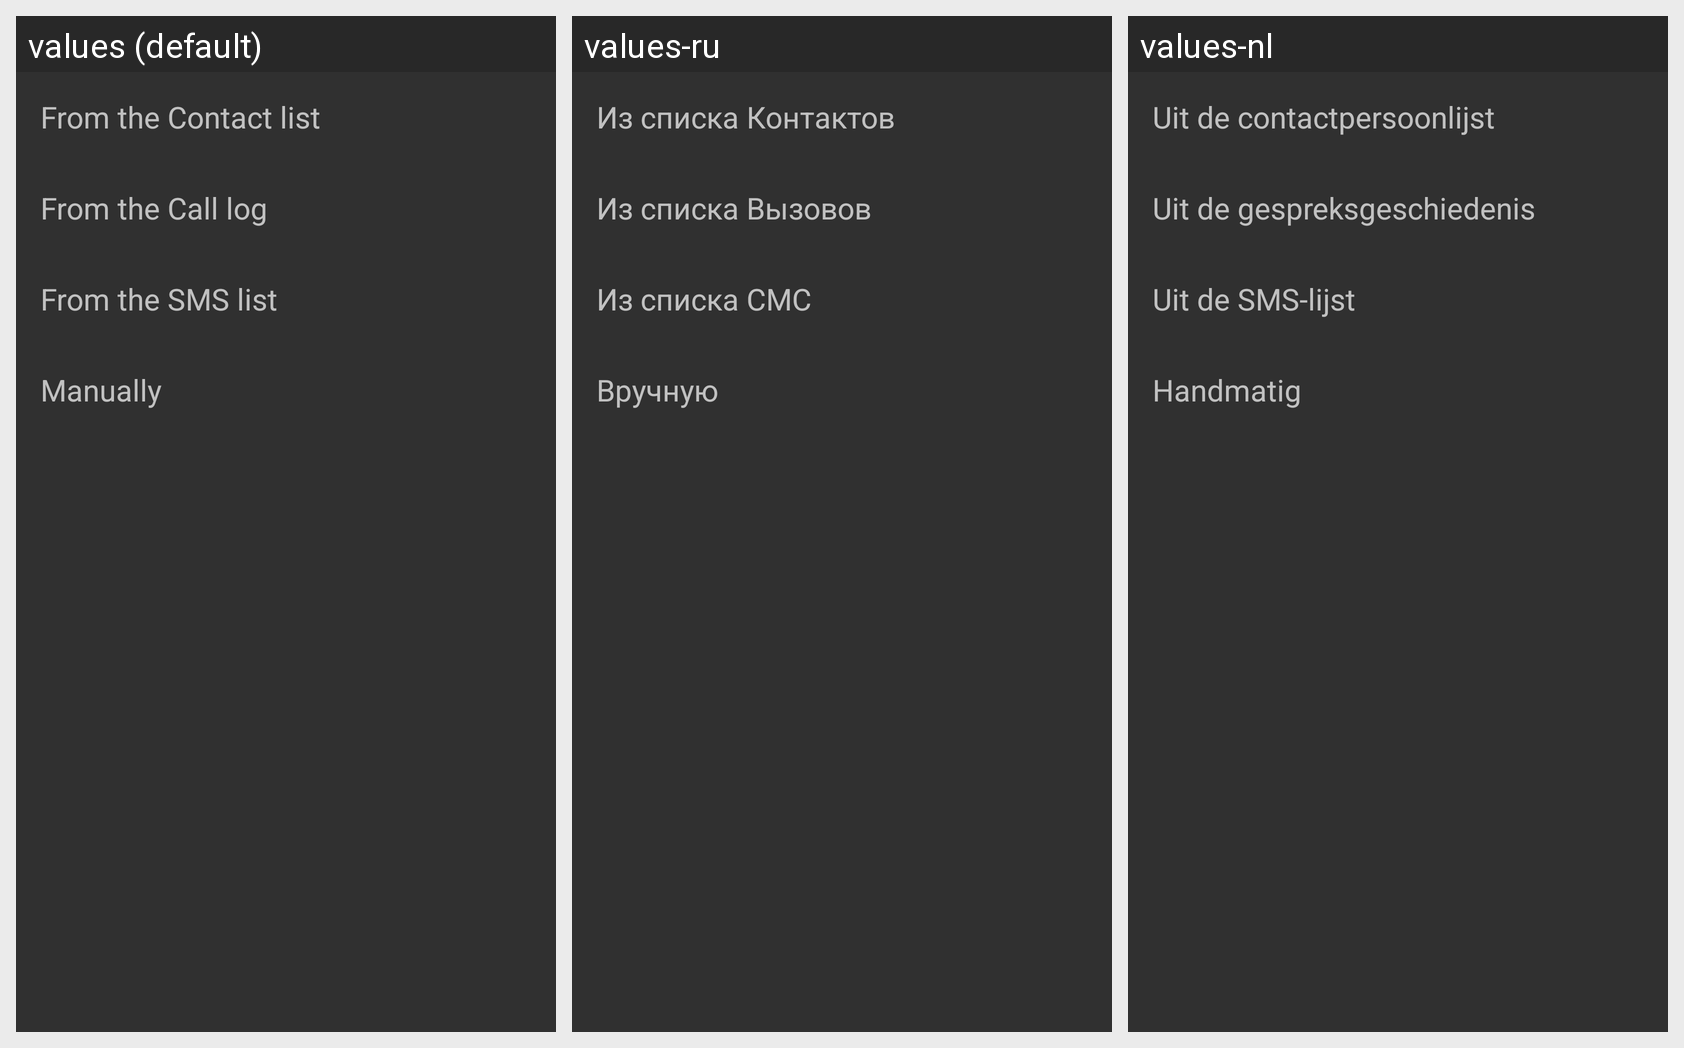

For this localized Android screen grid, give each drawn string resource with its value in every locale shown.
Android screen res/layout/fragment_add_contacts_menu.xml rendered under 3 locales, left to right: values (default), values-ru, values-nl. Device: Nexus 5 (rendered at 1080×1920; each locale shown at half size, 540×960, under a caption strip naming it); theme AppTheme.Dark.
Strings drawn on this screen, with the default value and each locale's value (text and hints the layout hard-codes, and strings that could not be matched under every locale, appear in the picture but are not listed):

From_contacts_list
  values: From the Contact list
  values-ru: Из списка Контактов
  values-nl: Uit de contactpersoonlijst

From_calls_list
  values: From the Call log
  values-ru: Из списка Вызовов
  values-nl: Uit de gespreksgeschiedenis

From_SMS_list
  values: From the SMS list
  values-ru: Из списка СМС
  values-nl: Uit de SMS-lijst

Manually
  values: Manually
  values-ru: Вручную
  values-nl: Handmatig
